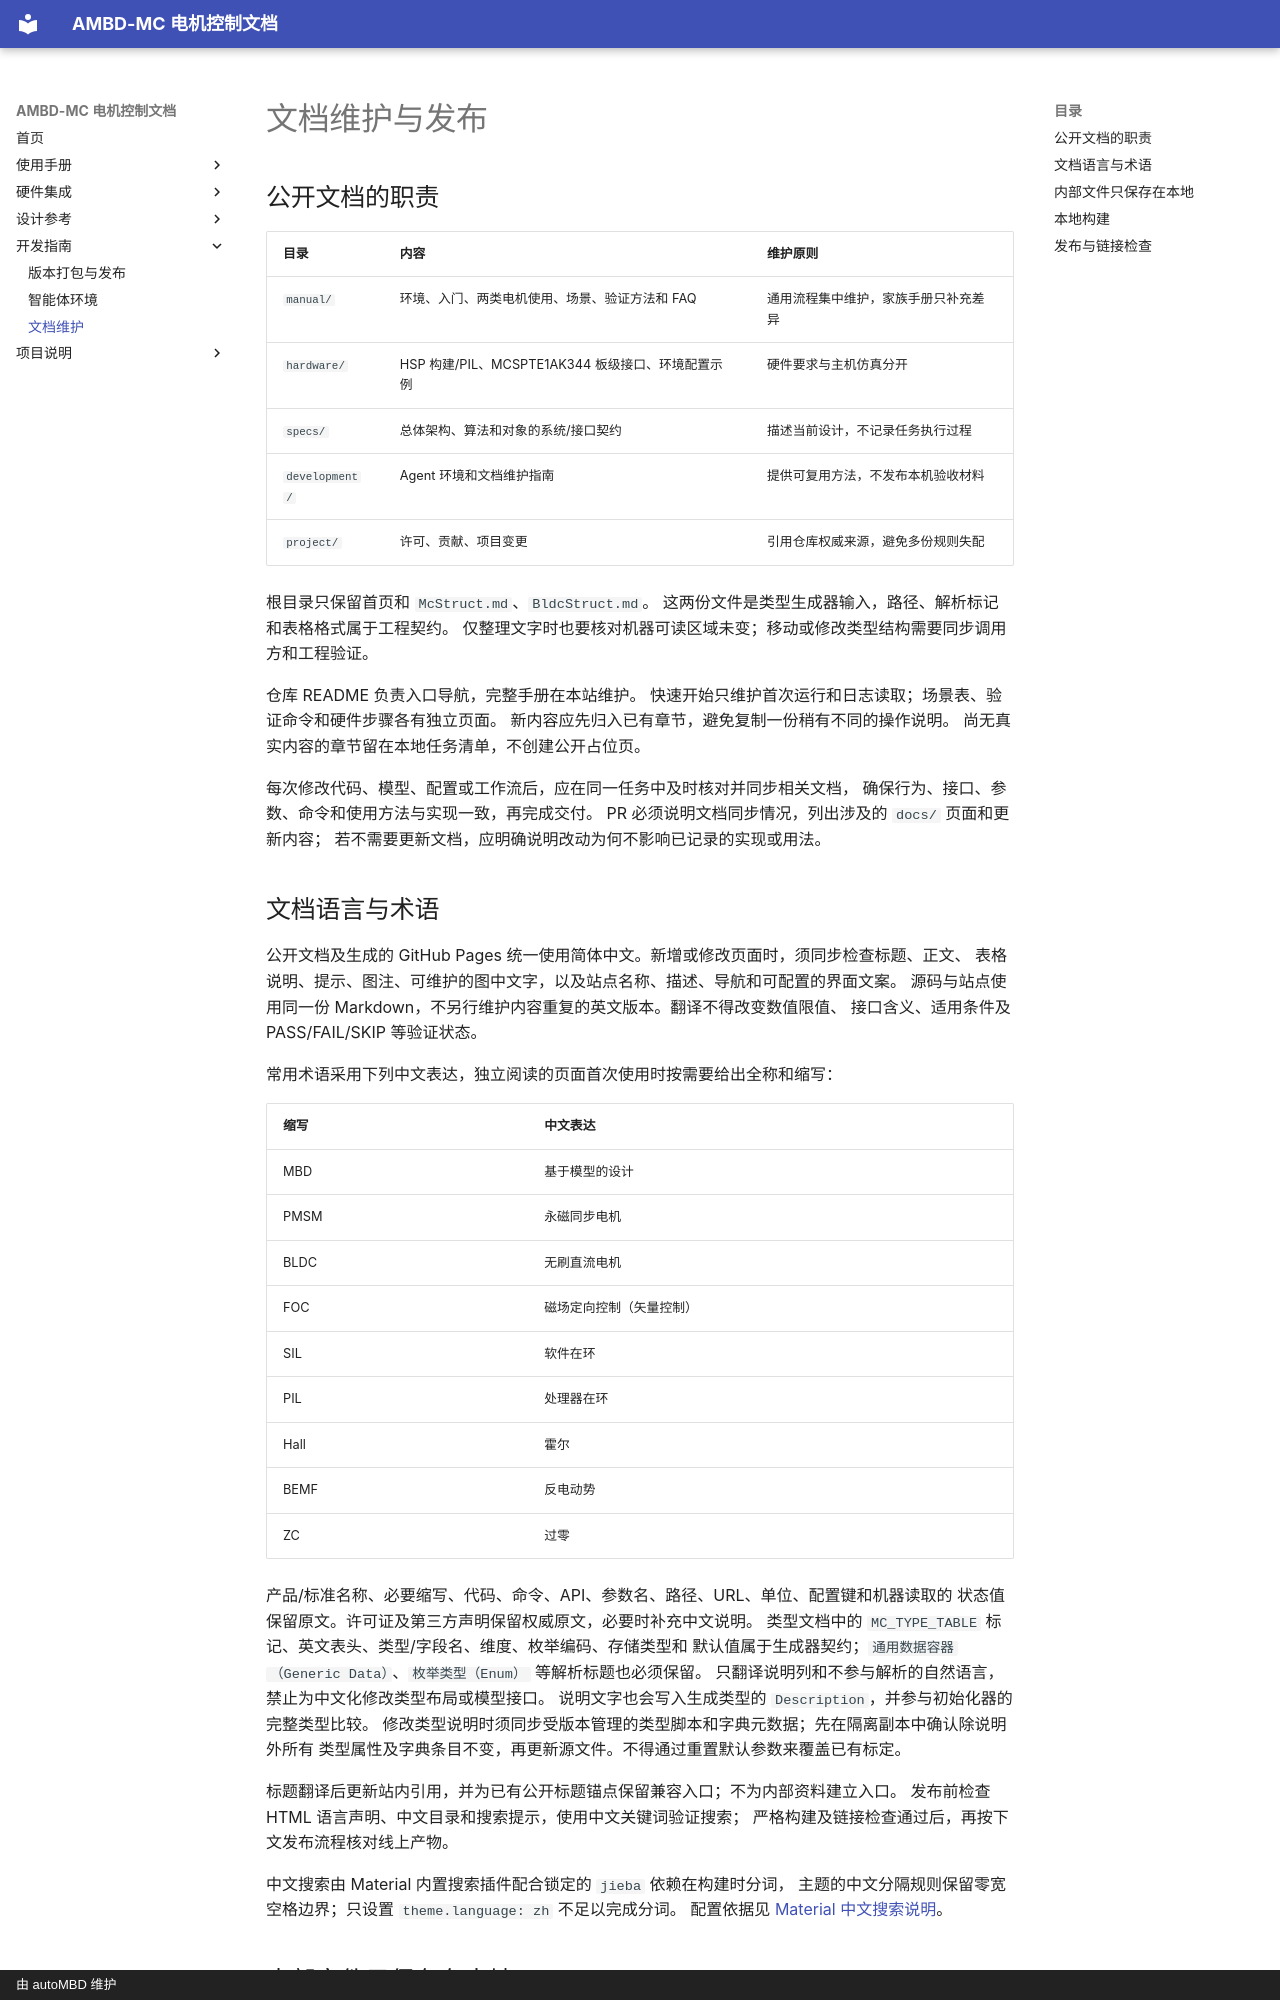

repository: autoMBD/AMBD-MC · page: development/documentation/index.html · generator: mkdocs · copyright: 由 autoMBD 维护

# 文档维护与发布

## 公开文档的职责

| 目录 | 内容 | 维护原则 |
| --- | --- | --- |
| `manual/` | 环境、入门、两类电机使用、场景、验证方法和 FAQ | 通用流程集中维护，家族手册只补充差异 |
| `hardware/` | HSP 构建/PIL、MCSPTE1AK344 板级接口、环境配置示例 | 硬件要求与主机仿真分开 |
| `specs/` | 总体架构、算法和对象的系统/接口契约 | 描述当前设计，不记录任务执行过程 |
| `development/` | Agent 环境和文档维护指南 | 提供可复用方法，不发布本机验收材料 |
| `project/` | 许可、贡献、项目变更 | 引用仓库权威来源，避免多份规则失配 |

根目录只保留首页和 `McStruct.md`、`BldcStruct.md`。
这两份文件是类型生成器输入，路径、解析标记和表格格式属于工程契约。
仅整理文字时也要核对机器可读区域未变；移动或修改类型结构需要同步调用方和工程验证。

仓库 README 负责入口导航，完整手册在本站维护。
快速开始只维护首次运行和日志读取；场景表、验证命令和硬件步骤各有独立页面。
新内容应先归入已有章节，避免复制一份稍有不同的操作说明。
尚无真实内容的章节留在本地任务清单，不创建公开占位页。

每次修改代码、模型、配置或工作流后，应在同一任务中及时核对并同步相关文档，
确保行为、接口、参数、命令和使用方法与实现一致，再完成交付。
PR 必须说明文档同步情况，列出涉及的 `docs/` 页面和更新内容；
若不需要更新文档，应明确说明改动为何不影响已记录的实现或用法。

## 文档语言与术语

公开文档及生成的 GitHub Pages 统一使用简体中文。新增或修改页面时，须同步检查标题、正文、
表格说明、提示、图注、可维护的图中文字，以及站点名称、描述、导航和可配置的界面文案。
源码与站点使用同一份 Markdown，不另行维护内容重复的英文版本。翻译不得改变数值限值、
接口含义、适用条件及 PASS/FAIL/SKIP 等验证状态。

常用术语采用下列中文表达，独立阅读的页面首次使用时按需要给出全称和缩写：

| 缩写 | 中文表达 |
| --- | --- |
| MBD | 基于模型的设计 |
| PMSM | 永磁同步电机 |
| BLDC | 无刷直流电机 |
| FOC | 磁场定向控制（矢量控制） |
| SIL | 软件在环 |
| PIL | 处理器在环 |
| Hall | 霍尔 |
| BEMF | 反电动势 |
| ZC | 过零 |

产品/标准名称、必要缩写、代码、命令、API、参数名、路径、URL、单位、配置键和机器读取的
状态值保留原文。许可证及第三方声明保留权威原文，必要时补充中文说明。
类型文档中的 `MC_TYPE_TABLE` 标记、英文表头、类型/字段名、维度、枚举编码、存储类型和
默认值属于生成器契约；`通用数据容器（Generic Data）`、`枚举类型（Enum）` 等解析标题也必须保留。
只翻译说明列和不参与解析的自然语言，禁止为中文化修改类型布局或模型接口。
说明文字也会写入生成类型的 `Description`，并参与初始化器的完整类型比较。
修改类型说明时须同步受版本管理的类型脚本和字典元数据；先在隔离副本中确认除说明外所有
类型属性及字典条目不变，再更新源文件。不得通过重置默认参数来覆盖已有标定。

标题翻译后更新站内引用，并为已有公开标题锚点保留兼容入口；不为内部资料建立入口。
发布前检查 HTML 语言声明、中文目录和搜索提示，使用中文关键词验证搜索；
严格构建及链接检查通过后，再按下文发布流程核对线上产物。

中文搜索由 Material 内置搜索插件配合锁定的 `jieba` 依赖在构建时分词，
主题的中文分隔规则保留零宽空格边界；只设置 `theme.language: zh` 不足以完成分词。
配置依据见 [Material 中文搜索说明](https://squidfunk.github.io/mkdocs-material/blog/2022/05/05/chinese-search-support/)。
